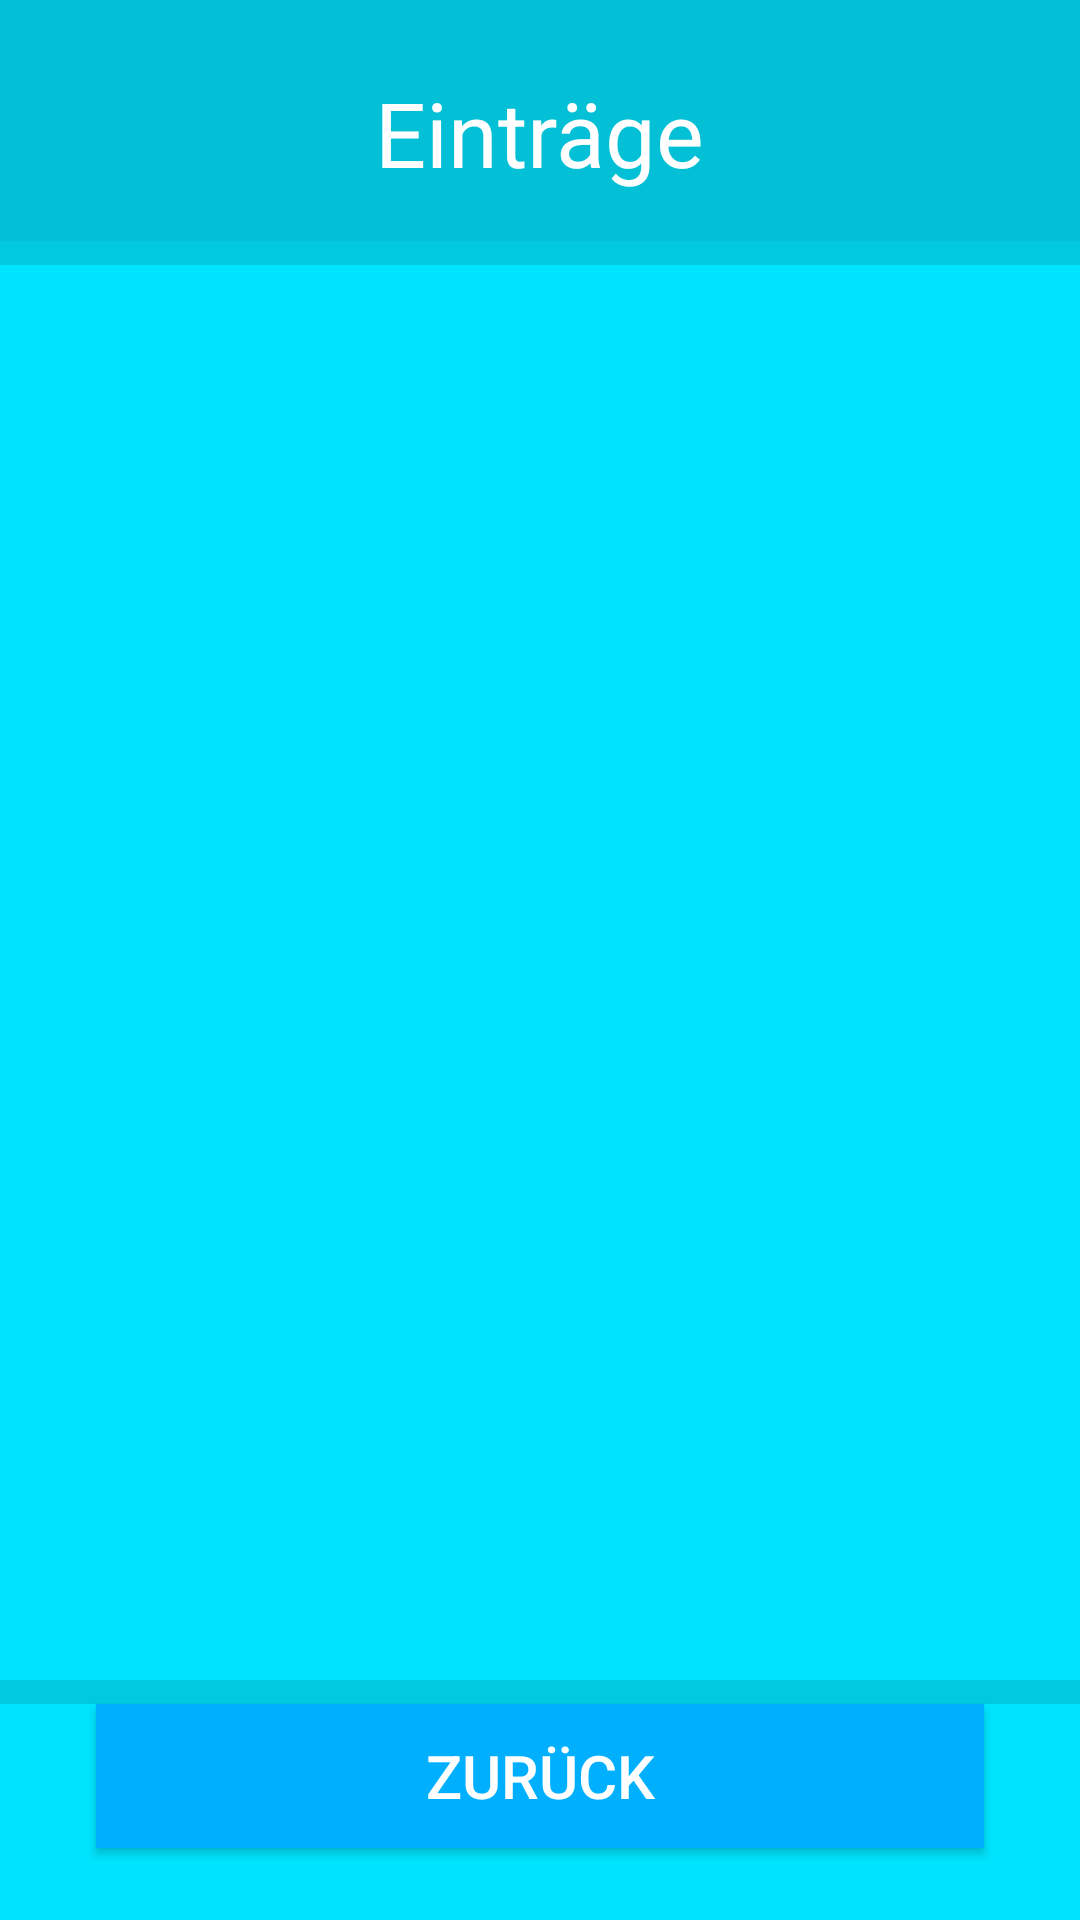

Write the Android layout XML for this screen, with the resource values it uses.
<!-- AndroidManifest.xml: application theme AppTheme -->
<!-- res/layout/activity_entries.xml -->
<?xml version="1.0" encoding="utf-8"?>
<androidx.constraintlayout.widget.ConstraintLayout xmlns:android="http://schemas.android.com/apk/res/android"
    xmlns:app="http://schemas.android.com/apk/res-auto"
    xmlns:tools="http://schemas.android.com/tools"
    android:layout_width="match_parent"
    android:layout_height="match_parent"
    android:background="#00E5FF"
    tools:context=".MainActivity">

    <Button
        android:id="@+id/buttonBack"
        android:layout_width="0dp"
        android:layout_height="wrap_content"
        android:layout_marginStart="32dp"
        android:layout_marginEnd="32dp"
        android:layout_marginBottom="24dp"
        android:background="#00B0FF"
        android:gravity="center"
        android:text="Zurück"
        android:textColor="#FFFFFF"
        android:textSize="20sp"
        app:layout_constraintBottom_toBottomOf="parent"
        app:layout_constraintEnd_toEndOf="parent"
        app:layout_constraintStart_toStartOf="parent" />

    <androidx.constraintlayout.widget.Guideline
        android:id="@+id/guideline"
        android:layout_width="wrap_content"
        android:layout_height="wrap_content"
        android:layout_marginStart="185dp"
        android:layout_marginEnd="226dp"
        android:orientation="vertical"
        app:layout_constraintEnd_toEndOf="parent"
        app:layout_constraintGuide_percent="0.5"
        app:layout_constraintStart_toStartOf="parent" />

    <View
        android:id="@+id/view2"
        android:layout_width="0dp"
        android:layout_height="0dp"
        android:background="#03C0D6"
        app:layout_constraintBottom_toTopOf="@+id/divider2"
        app:layout_constraintEnd_toEndOf="parent"
        app:layout_constraintHorizontal_bias="0.0"
        app:layout_constraintStart_toStartOf="parent"
        app:layout_constraintTop_toTopOf="parent"
        app:layout_constraintVertical_bias="0.0" />

    <View
        android:id="@+id/divider2"
        android:layout_width="0dp"
        android:layout_height="8dp"
        android:layout_marginTop="16dp"
        android:background="?android:attr/listDivider"
        app:layout_constraintEnd_toEndOf="parent"
        app:layout_constraintHorizontal_bias="0.578"
        app:layout_constraintStart_toStartOf="parent"
        app:layout_constraintTop_toBottomOf="@+id/textView" />

    <View
        android:id="@+id/divider30"
        android:layout_width="0dp"
        android:layout_height="8dp"
        android:background="?android:attr/listDivider"
        app:layout_constraintBottom_toTopOf="@+id/buttonBack"
        app:layout_constraintEnd_toEndOf="parent"
        app:layout_constraintHorizontal_bias="0.0"
        app:layout_constraintStart_toStartOf="parent"
        app:layout_constraintTop_toBottomOf="@+id/divider2"
        app:layout_constraintVertical_bias="1.0" />

    <TextView
        android:id="@+id/textView"
        android:layout_width="wrap_content"
        android:layout_height="wrap_content"
        android:layout_marginStart="24dp"
        android:layout_marginTop="24dp"
        android:layout_marginEnd="24dp"
        android:text="Einträge"
        android:textColor="#FFFFFF"
        android:textSize="30dp"
        app:layout_constraintEnd_toEndOf="parent"
        app:layout_constraintStart_toStartOf="parent"
        app:layout_constraintTop_toTopOf="parent" />

    <androidx.recyclerview.widget.RecyclerView
        android:id="@+id/recyclerView"
        android:layout_width="match_parent"
        android:layout_height="wrap_content"
        app:layout_constraintBottom_toTopOf="@+id/divider30"
        app:layout_constraintTop_toBottomOf="@+id/divider2"
        android:padding="10dp"
        android:scrollbars="vertical"/>


</androidx.constraintlayout.widget.ConstraintLayout>
<!-- resources referenced by this layout -->
<resources>
  <style name="AppTheme" parent="Theme.AppCompat.Light.NoActionBar">
          
          <item name="colorPrimary">@color/colorPrimary</item>
          <item name="colorPrimaryDark">@color/colorPrimaryDark</item>
          <item name="colorAccent">@color/colorAccent</item>
      </style>
  <color name="colorPrimary">#4293C9</color>
  <color name="colorPrimaryDark">#305569</color>
  <color name="colorAccent">#001622</color>
</resources>
